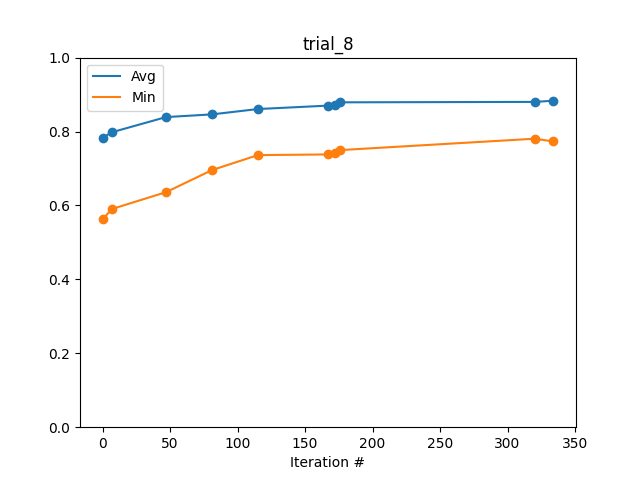

The table this chart was drawn from, first rows:
Iteration #, Avg, Min
0, 0.7831, 0.5625
7, 0.7981, 0.5904
47, 0.8391, 0.6359
81, 0.8463, 0.6955
115, 0.8608, 0.7362
167, 0.8701, 0.738
172, 0.8713, 0.7418
176, 0.879, 0.7497
320, 0.8801, 0.7805
334, 0.8834, 0.7731
